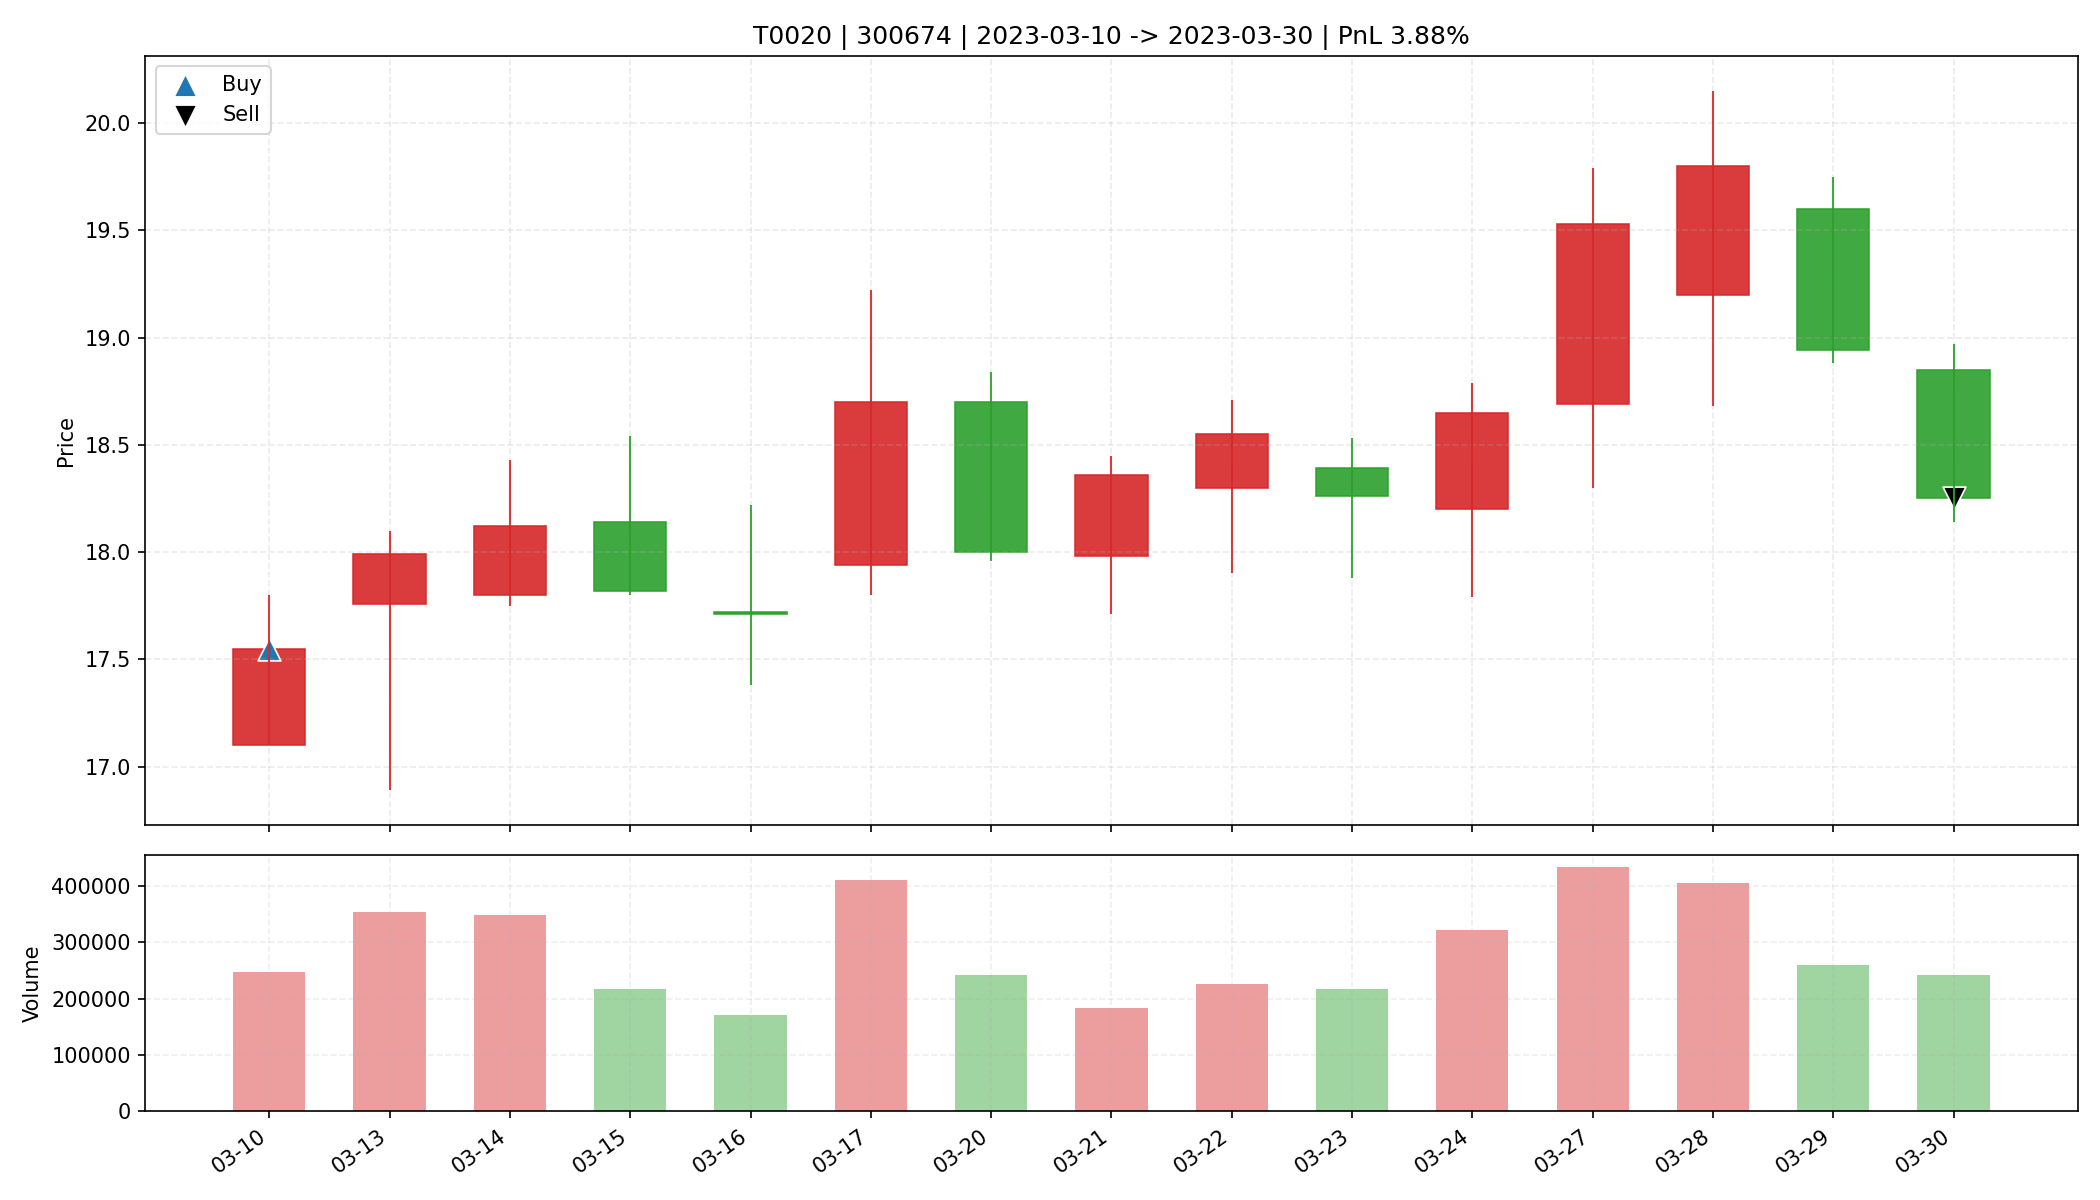

Values plotted in this chart, from the file beside it:
date, open, high, low, close, amount, volume, trade_id, code, buy_date, sell_date, buy_price, sell_price, matched_shares, buy_reason, sell_reason, sell_profit_pct, sell_hold_days, is_buy_day, is_sell_day, holding_day_index
2023-03-10, 17.1, 17.8, 17.1, 17.55, 434783584, 248065, T0020, 300674, 2023-03-10, 2023-03-30, 17.55, 18.25, 1800, 前10日振幅9.7%, 阳线涨幅2.6%, 突破均线, 温和放量1.5倍, MA…, 跌破MA10, 3.885, 14.0, True, False, 0
2023-03-13, 17.76, 18.1, 16.89, 17.99, 621172032, 353321, T0020, 300674, 2023-03-10, 2023-03-30, 17.55, 18.25, 1800, 前10日振幅9.7%, 阳线涨幅2.6%, 突破均线, 温和放量1.5倍, MA…, 跌破MA10, 3.885, 14.0, False, False, 1
2023-03-14, 17.8, 18.43, 17.75, 18.12, 633534144, 348299, T0020, 300674, 2023-03-10, 2023-03-30, 17.55, 18.25, 1800, 前10日振幅9.7%, 阳线涨幅2.6%, 突破均线, 温和放量1.5倍, MA…, 跌破MA10, 3.885, 14.0, False, False, 2
2023-03-15, 18.14, 18.54, 17.8, 17.82, 390938560, 216461, T0020, 300674, 2023-03-10, 2023-03-30, 17.55, 18.25, 1800, 前10日振幅9.7%, 阳线涨幅2.6%, 突破均线, 温和放量1.5倍, MA…, 跌破MA10, 3.885, 14.0, False, False, 3
2023-03-16, 17.72, 18.22, 17.38, 17.71, 304590176, 171384, T0020, 300674, 2023-03-10, 2023-03-30, 17.55, 18.25, 1800, 前10日振幅9.7%, 阳线涨幅2.6%, 突破均线, 温和放量1.5倍, MA…, 跌破MA10, 3.885, 14.0, False, False, 4
2023-03-17, 17.94, 19.22, 17.8, 18.7, 765767232, 410515, T0020, 300674, 2023-03-10, 2023-03-30, 17.55, 18.25, 1800, 前10日振幅9.7%, 阳线涨幅2.6%, 突破均线, 温和放量1.5倍, MA…, 跌破MA10, 3.885, 14.0, False, False, 5
2023-03-20, 18.7, 18.84, 17.96, 18.0, 442592320, 241327, T0020, 300674, 2023-03-10, 2023-03-30, 17.55, 18.25, 1800, 前10日振幅9.7%, 阳线涨幅2.6%, 突破均线, 温和放量1.5倍, MA…, 跌破MA10, 3.885, 14.0, False, False, 6
2023-03-21, 17.98, 18.45, 17.71, 18.36, 332913504, 182836, T0020, 300674, 2023-03-10, 2023-03-30, 17.55, 18.25, 1800, 前10日振幅9.7%, 阳线涨幅2.6%, 突破均线, 温和放量1.5倍, MA…, 跌破MA10, 3.885, 14.0, False, False, 7
2023-03-22, 18.3, 18.71, 17.9, 18.55, 413152512, 225202, T0020, 300674, 2023-03-10, 2023-03-30, 17.55, 18.25, 1800, 前10日振幅9.7%, 阳线涨幅2.6%, 突破均线, 温和放量1.5倍, MA…, 跌破MA10, 3.885, 14.0, False, False, 8
2023-03-23, 18.39, 18.53, 17.88, 18.26, 393187680, 216328, T0020, 300674, 2023-03-10, 2023-03-30, 17.55, 18.25, 1800, 前10日振幅9.7%, 阳线涨幅2.6%, 突破均线, 温和放量1.5倍, MA…, 跌破MA10, 3.885, 14.0, False, False, 9
2023-03-24, 18.2, 18.79, 17.79, 18.65, 588805504, 321103, T0020, 300674, 2023-03-10, 2023-03-30, 17.55, 18.25, 1800, 前10日振幅9.7%, 阳线涨幅2.6%, 突破均线, 温和放量1.5倍, MA…, 跌破MA10, 3.885, 14.0, False, False, 10
2023-03-27, 18.69, 19.79, 18.3, 19.53, 823299200, 433696, T0020, 300674, 2023-03-10, 2023-03-30, 17.55, 18.25, 1800, 前10日振幅9.7%, 阳线涨幅2.6%, 突破均线, 温和放量1.5倍, MA…, 跌破MA10, 3.885, 14.0, False, False, 11
2023-03-28, 19.2, 20.15, 18.68, 19.8, 787328960, 405915, T0020, 300674, 2023-03-10, 2023-03-30, 17.55, 18.25, 1800, 前10日振幅9.7%, 阳线涨幅2.6%, 突破均线, 温和放量1.5倍, MA…, 跌破MA10, 3.885, 14.0, False, False, 12
2023-03-29, 19.6, 19.75, 18.88, 18.94, 502006720, 260290, T0020, 300674, 2023-03-10, 2023-03-30, 17.55, 18.25, 1800, 前10日振幅9.7%, 阳线涨幅2.6%, 突破均线, 温和放量1.5倍, MA…, 跌破MA10, 3.885, 14.0, False, False, 13
2023-03-30, 18.85, 18.97, 18.14, 18.25, 445695808, 241163, T0020, 300674, 2023-03-10, 2023-03-30, 17.55, 18.25, 1800, 前10日振幅9.7%, 阳线涨幅2.6%, 突破均线, 温和放量1.5倍, MA…, 跌破MA10, 3.885, 14.0, False, True, 14
